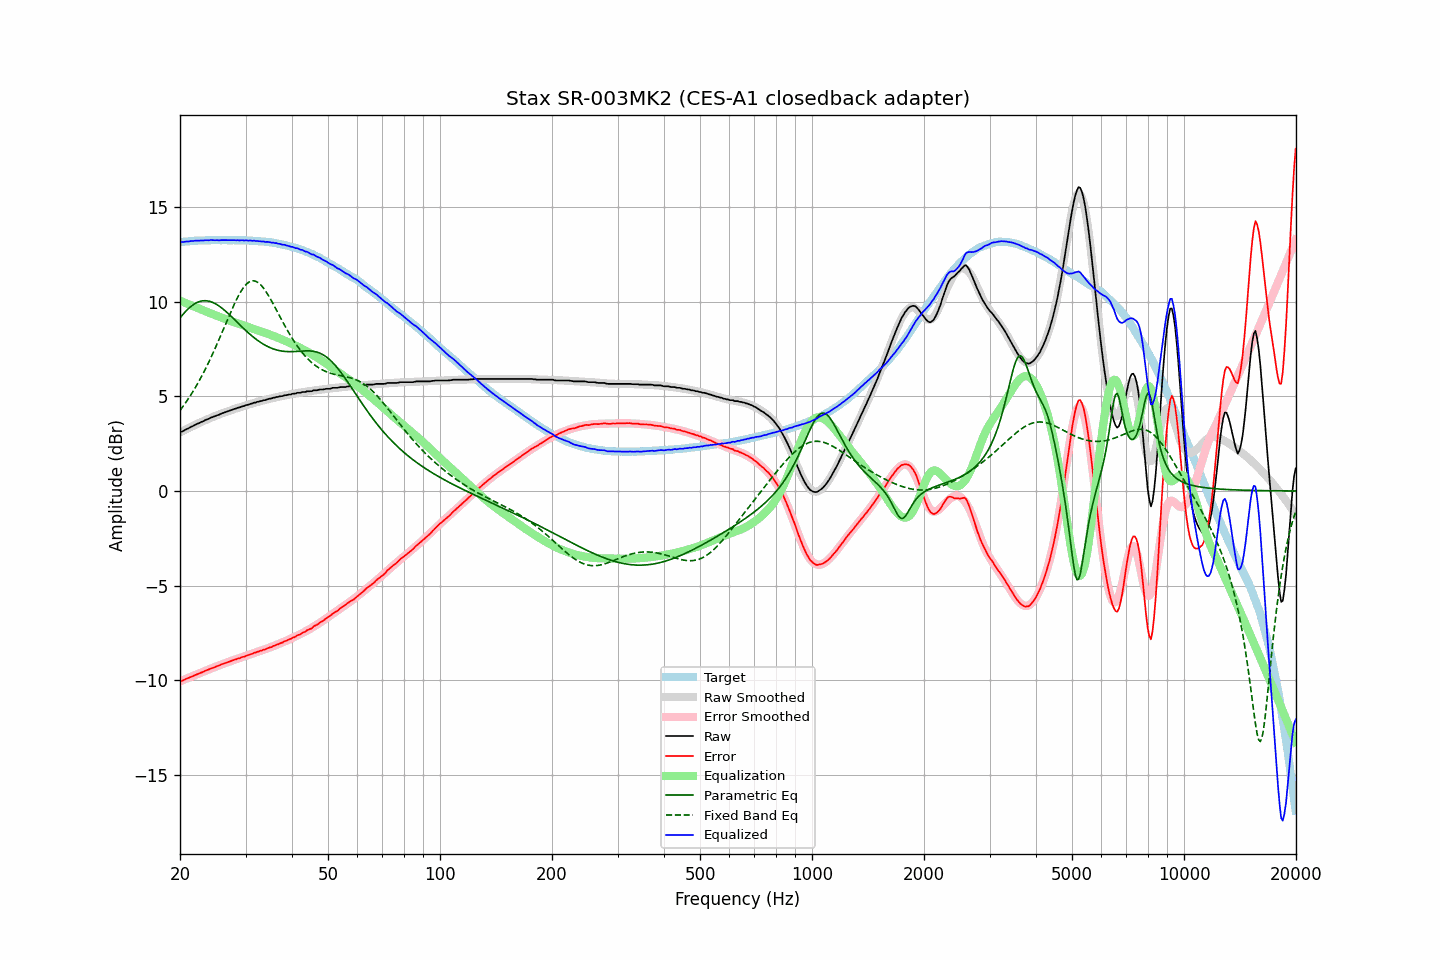

The table this chart was drawn from, first rows:
frequency, raw, error, smoothed, error_smoothed, equalization, parametric_eq, fixed_band_eq, equalized_raw, equalized_smoothed, target
20.00, 3.13, -10.01, 3.10, -10.05, 10.05, 9.14, 4.26, 13.17, 13.14, 13.14
20.20, 3.13, -10.02, 3.14, -10.01, 10.01, 9.24, 4.37, 13.14, 13.15, 13.15
20.40, 3.17, -9.99, 3.18, -9.98, 9.98, 9.34, 4.48, 13.15, 13.16, 13.16
20.61, 3.22, -9.95, 3.23, -9.94, 9.94, 9.44, 4.60, 13.16, 13.17, 13.17
20.81, 3.27, -9.90, 3.27, -9.91, 9.91, 9.53, 4.72, 13.18, 13.18, 13.17
21.02, 3.30, -9.88, 3.31, -9.87, 9.87, 9.61, 4.85, 13.17, 13.18, 13.18
21.23, 3.35, -9.84, 3.35, -9.84, 9.84, 9.69, 4.98, 13.19, 13.19, 13.19
21.44, 3.40, -9.81, 3.39, -9.80, 9.80, 9.76, 5.11, 13.20, 13.20, 13.21
21.66, 3.43, -9.78, 3.43, -9.77, 9.77, 9.82, 5.25, 13.20, 13.20, 13.21
21.87, 3.48, -9.74, 3.47, -9.73, 9.73, 9.88, 5.39, 13.21, 13.21, 13.21
22.09, 3.52, -9.70, 3.51, -9.70, 9.70, 9.93, 5.53, 13.22, 13.21, 13.21
22.31, 3.56, -9.66, 3.55, -9.66, 9.66, 9.97, 5.68, 13.22, 13.22, 13.22
22.54, 3.59, -9.63, 3.60, -9.63, 9.63, 10.00, 5.83, 13.21, 13.22, 13.22
22.76, 3.64, -9.59, 3.64, -9.59, 9.59, 10.02, 5.98, 13.23, 13.23, 13.23
22.99, 3.67, -9.56, 3.67, -9.56, 9.56, 10.04, 6.14, 13.22, 13.23, 13.23
23.22, 3.71, -9.52, 3.71, -9.52, 9.52, 10.05, 6.31, 13.23, 13.23, 13.23
23.45, 3.76, -9.48, 3.75, -9.49, 9.49, 10.05, 6.47, 13.24, 13.24, 13.24
23.69, 3.79, -9.45, 3.79, -9.45, 9.45, 10.04, 6.65, 13.24, 13.24, 13.23
23.92, 3.82, -9.42, 3.82, -9.42, 9.42, 10.02, 6.82, 13.24, 13.24, 13.23
24.16, 3.87, -9.37, 3.86, -9.38, 9.38, 10.00, 7.00, 13.25, 13.24, 13.24
24.40, 3.90, -9.35, 3.89, -9.35, 9.35, 9.97, 7.18, 13.25, 13.24, 13.25
24.65, 3.93, -9.32, 3.93, -9.32, 9.32, 9.93, 7.37, 13.24, 13.24, 13.25
24.89, 3.96, -9.29, 3.96, -9.28, 9.28, 9.89, 7.56, 13.24, 13.24, 13.25
25.14, 4.00, -9.25, 4.00, -9.25, 9.25, 9.84, 7.75, 13.25, 13.24, 13.25
25.39, 4.02, -9.23, 4.03, -9.22, 9.22, 9.78, 7.95, 13.23, 13.24, 13.24
25.65, 4.06, -9.18, 4.06, -9.18, 9.18, 9.73, 8.14, 13.24, 13.25, 13.24
25.91, 4.10, -9.14, 4.09, -9.15, 9.15, 9.66, 8.34, 13.25, 13.24, 13.24
26.16, 4.13, -9.12, 4.12, -9.12, 9.12, 9.59, 8.54, 13.25, 13.24, 13.25
26.43, 4.16, -9.09, 4.16, -9.09, 9.09, 9.52, 8.74, 13.25, 13.24, 13.25
26.69, 4.19, -9.06, 4.19, -9.06, 9.06, 9.45, 8.95, 13.24, 13.24, 13.24
26.96, 4.22, -9.02, 4.22, -9.03, 9.03, 9.37, 9.14, 13.24, 13.24, 13.24
27.23, 4.25, -8.99, 4.25, -8.99, 8.99, 9.29, 9.34, 13.24, 13.24, 13.24
27.50, 4.28, -8.96, 4.28, -8.96, 8.96, 9.21, 9.54, 13.24, 13.24, 13.24
27.77, 4.31, -8.94, 4.31, -8.94, 8.94, 9.13, 9.73, 13.24, 13.24, 13.24
28.05, 4.34, -8.90, 4.34, -8.91, 8.91, 9.04, 9.91, 13.24, 13.24, 13.24
28.33, 4.36, -8.88, 4.36, -8.88, 8.88, 8.96, 10.08, 13.24, 13.24, 13.24
28.62, 4.40, -8.84, 4.39, -8.85, 8.85, 8.88, 10.25, 13.25, 13.24, 13.24
28.90, 4.41, -8.83, 4.42, -8.82, 8.82, 8.79, 10.41, 13.23, 13.24, 13.24
29.19, 4.45, -8.79, 4.45, -8.79, 8.79, 8.71, 10.55, 13.24, 13.24, 13.24
29.48, 4.48, -8.76, 4.47, -8.76, 8.76, 8.63, 10.68, 13.24, 13.24, 13.24
29.78, 4.49, -8.75, 4.50, -8.73, 8.73, 8.55, 10.80, 13.22, 13.23, 13.23
30.08, 4.54, -8.70, 4.53, -8.70, 8.70, 8.47, 10.89, 13.24, 13.23, 13.24
30.38, 4.55, -8.68, 4.55, -8.67, 8.67, 8.39, 10.97, 13.22, 13.23, 13.23
30.68, 4.58, -8.64, 4.58, -8.65, 8.65, 8.32, 11.03, 13.22, 13.22, 13.22
30.99, 4.61, -8.61, 4.60, -8.62, 8.62, 8.24, 11.07, 13.22, 13.22, 13.22
31.30, 4.62, -8.60, 4.63, -8.59, 8.59, 8.17, 11.09, 13.20, 13.21, 13.21
31.61, 4.67, -8.54, 4.65, -8.56, 8.56, 8.10, 11.09, 13.22, 13.21, 13.21
31.93, 4.67, -8.53, 4.68, -8.53, 8.53, 8.03, 11.07, 13.20, 13.20, 13.20
32.24, 4.71, -8.49, 4.70, -8.50, 8.50, 7.97, 11.03, 13.21, 13.20, 13.20
32.57, 4.72, -8.47, 4.72, -8.47, 8.47, 7.91, 10.98, 13.19, 13.19, 13.19
32.89, 4.75, -8.43, 4.75, -8.44, 8.44, 7.85, 10.90, 13.19, 13.18, 13.18
33.22, 4.76, -8.42, 4.77, -8.41, 8.41, 7.80, 10.81, 13.17, 13.18, 13.18
33.55, 4.80, -8.37, 4.79, -8.38, 8.38, 7.75, 10.71, 13.18, 13.17, 13.17
33.89, 4.80, -8.37, 4.81, -8.35, 8.35, 7.70, 10.59, 13.15, 13.16, 13.17
34.23, 4.84, -8.31, 4.83, -8.32, 8.32, 7.65, 10.46, 13.16, 13.15, 13.15
34.57, 4.86, -8.29, 4.85, -8.29, 8.29, 7.61, 10.32, 13.15, 13.14, 13.14
34.92, 4.88, -8.25, 4.88, -8.26, 8.26, 7.57, 10.18, 13.13, 13.13, 13.13
35.27, 4.89, -8.24, 4.90, -8.23, 8.23, 7.54, 10.03, 13.11, 13.12, 13.13
35.62, 4.93, -8.18, 4.92, -8.19, 8.19, 7.50, 9.87, 13.12, 13.11, 13.10
35.97, 4.93, -8.17, 4.94, -8.16, 8.16, 7.48, 9.71, 13.09, 13.09, 13.10
... 635 more rows
